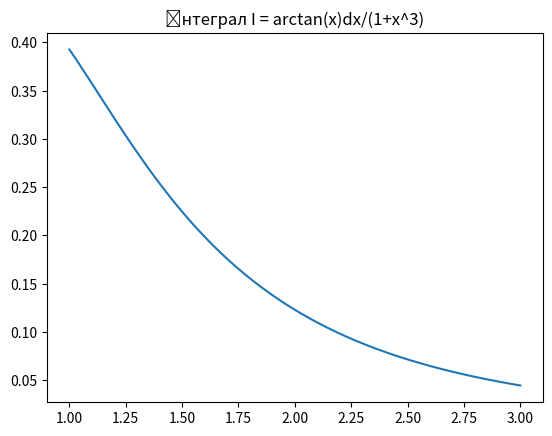

Python code for this plot:
import matplotlib.pyplot as plt
import numpy as np

f = lambda x: np.arctan(x)/(1+x**3)

a = 1 # 1
b = 3 # Inf (sys.maxsize, np.Infinity)

e = 1e-4

x = np.arange(a, b, e)
y = f(x)

#Функція для заміни змінної
u = lambda x: np.sqrt(x)

def integrate_by_trapezoidal(f, a, b, n):
    """Обчислює інтеграл функції f на інтервалі від a до b методом обрізання границь з n прямокутниками.

    Args:
        f: Підінтегральна функція.
        a: Ліва межа інтегрування.
        b: Права межа інтегрування.
        n: Кількість прямокутників.

    Returns:
        Приблизне значення інтеграла.
    """

    h = (b - a) / n

    s = 0
    for i in range(n):
        x0 = a + h*i
        x1 = x0 + h
        sh = (f(x0) + f(x1)) * h / 2
        s += sh
    return s


def newton_integration(f, a, b, n):
  """
  Інтегрування Ньютона

  Аргументи:
    f: функція, яку потрібно інтегрувати
    a: нижня межа інтегрування
    b: верхня межа інтегрування
    n: кількість інтервалів

  Повертає:
    значення інтеграла
  """

  h = (b - a) / n
  x = np.linspace(a, b, n)
  y = f(x)
  sum_of_areas = 0
  for i in range(n):
    sum_of_areas += h * y[i]
  return sum_of_areas

def integration(method, f, a, b, e):
    n0 = 100
    s = method(f, a, b, n0)

    loop = True
    while loop :
        n1 = n0*2
        s0 = s
        s = method(f, a, b, n1)
        delta = abs(s - s0)
        if delta <= e:
            loop = False
        else:
            n0 = n1
    return s

print("\n\n\n")
print("Методом обрізання границь з n прямокутниками:", integration(integrate_by_trapezoidal, f, a, b, e), "\n") # Для нескінченності?
print("Метод Ньютона:", integration(newton_integration, f, a, b, e), "\n")

plt.title("Інтеграл I = arctan(x)dx/(1+x^3)")
plt.plot(x, y)
plt.show()